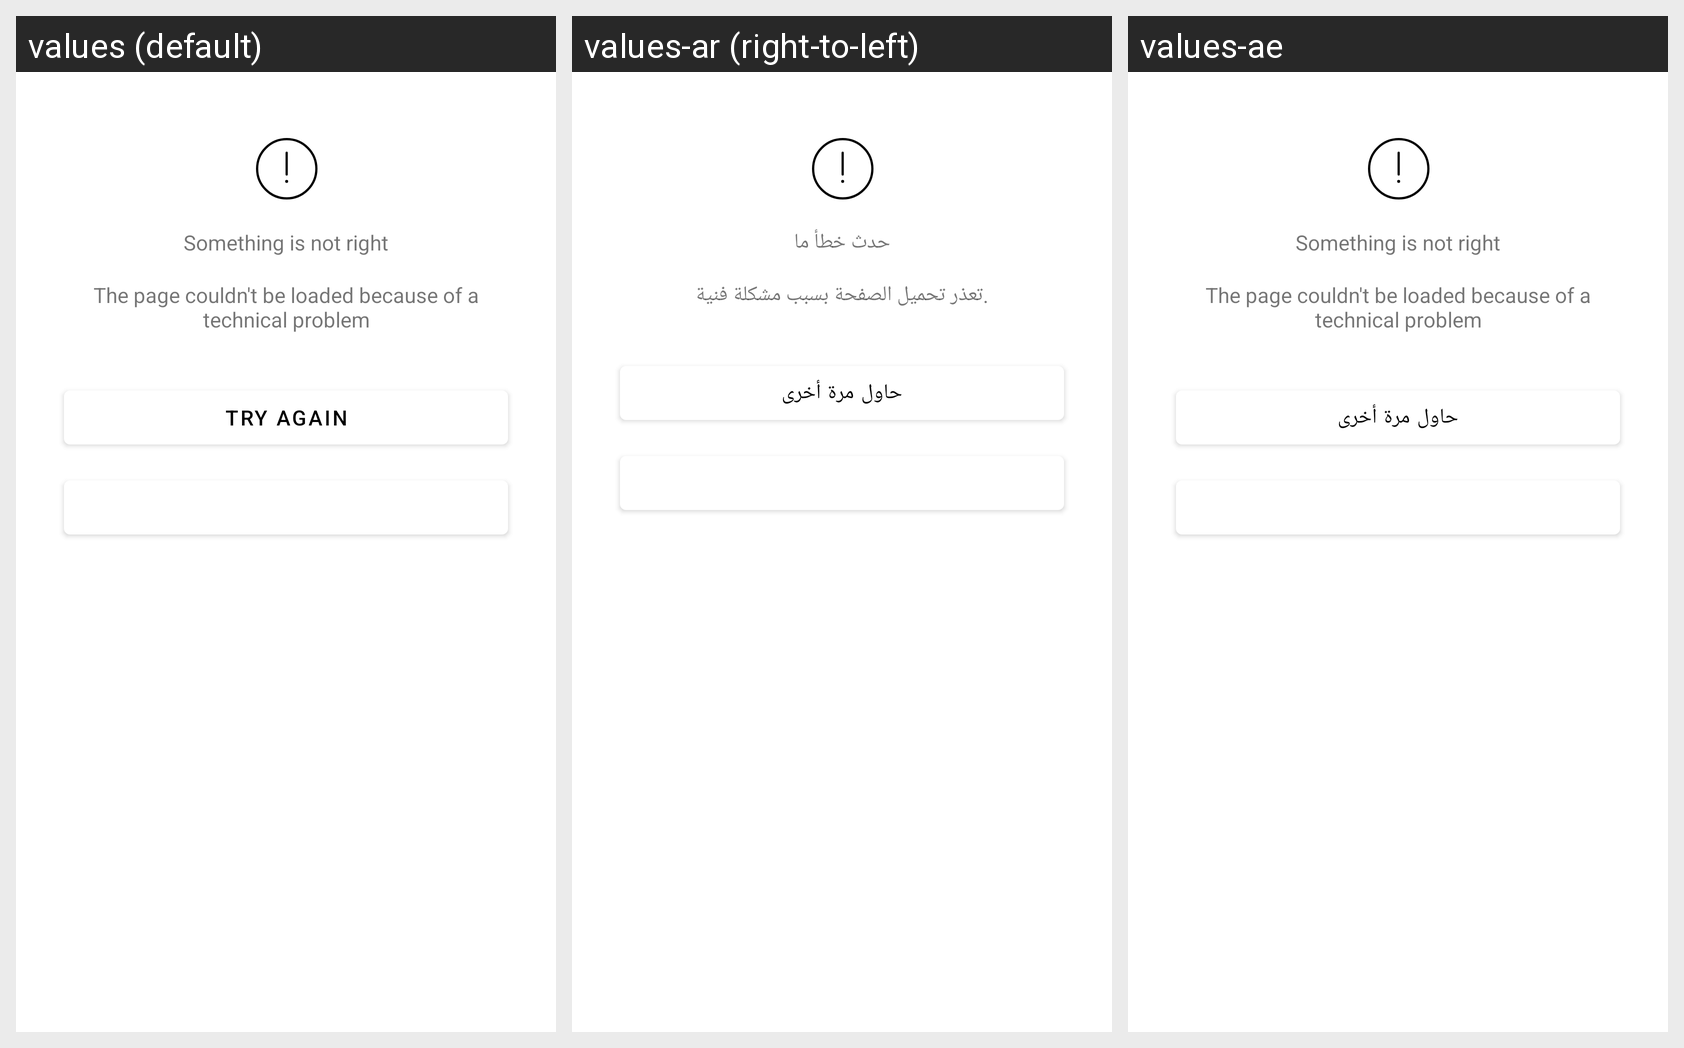

The Android screen above is rendered under several locales of the same app. Produce the string resources it draws, with the default and per-locale values.
Android screen res/layout/dialog_app_custom.xml rendered under 3 locales, left to right: values (default), values-ar (right-to-left), values-ae. Device: Nexus 5 (rendered at 1080×1920; each locale shown at half size, 540×960, under a caption strip naming it); theme Theme.BaseProject.
Strings drawn on this screen, with the default value and each locale's value (text and hints the layout hard-codes, and strings that could not be matched under every locale, appear in the picture but are not listed):

common_error_text
  values: Something is not right
  values-ar: حدث خطأ ما
  values-ae: Something is not right

could_not_load_page
  values: The page couldn't be loaded because of a technical problem
  values-ar: .تعذر تحميل الصفحة بسبب مشكلة فنية
  values-ae: The page couldn't be loaded because of a technical problem

try_again
  values: Try Again
  values-ar: حاول مرة أخرى
  values-ae: حاول مرة أخرى
